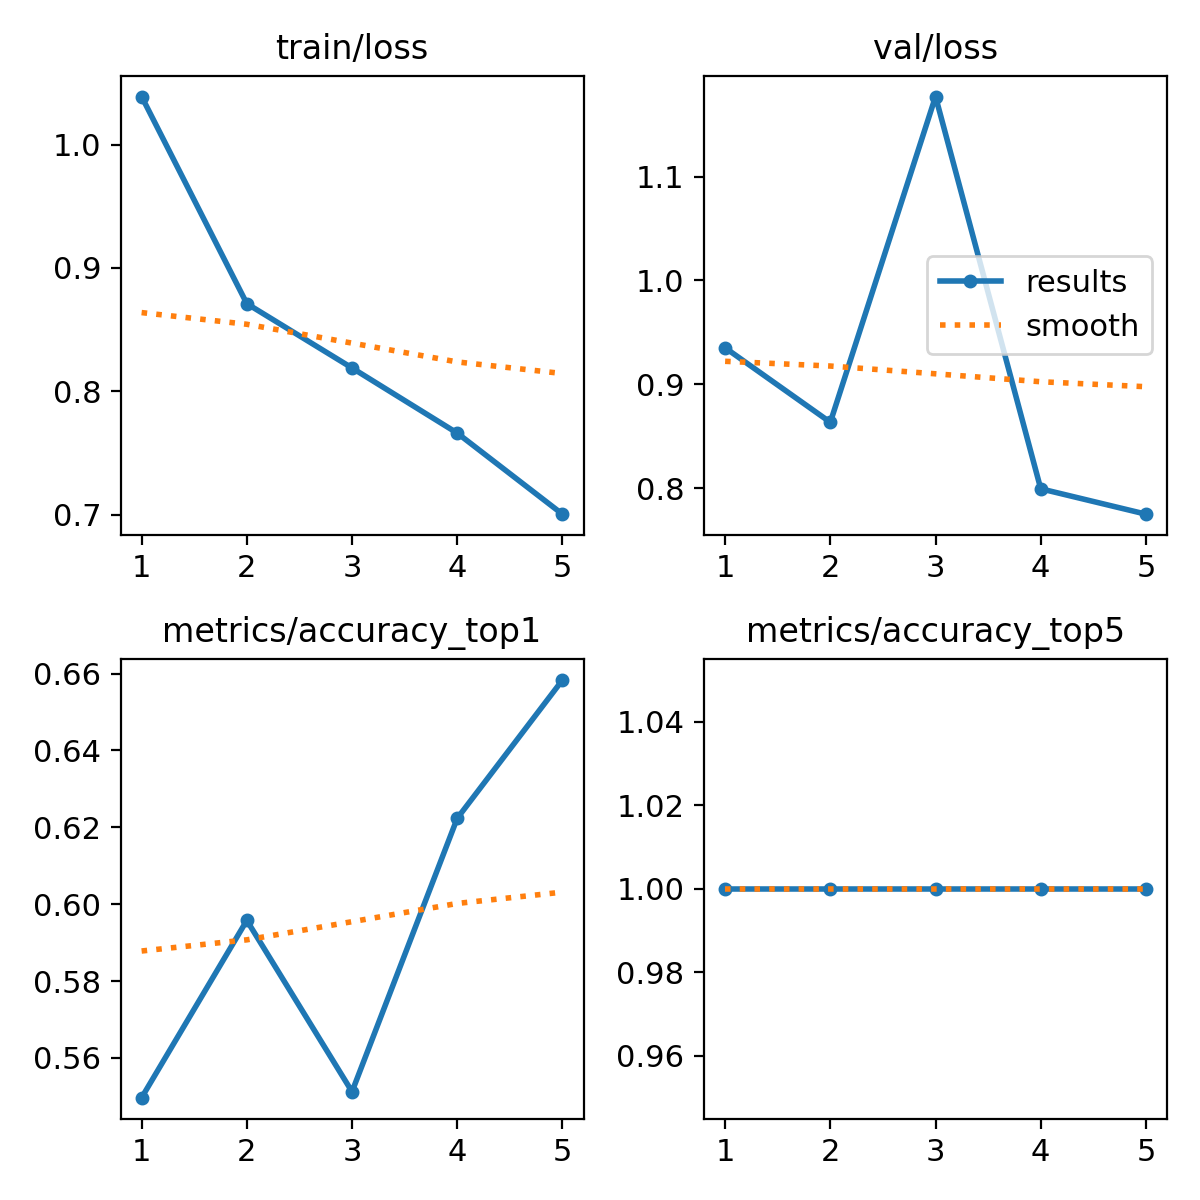

Source data for this figure (header and first rows):
epoch, time, train/loss, metrics/accuracy_top1, metrics/accuracy_top5, val/loss, lr/pg0, lr/pg1, lr/pg2
1, 152.7, 1.039, 0.5496, 1, 0.9351, 0.0002373, 0.0002373, 0.0002373
2, 309.5, 0.871, 0.5958, 1, 0.8634, 0.0003812, 0.0003812, 0.0003812
3, 466.8, 0.8189, 0.5512, 1, 1.177, 0.0004308, 0.0004308, 0.0004308
4, 660.6, 0.7661, 0.6224, 1, 0.7994, 0.0002899, 0.0002899, 0.0002899
5, 856, 0.7004, 0.6583, 1, 0.775, 0.0001485, 0.0001485, 0.0001485
